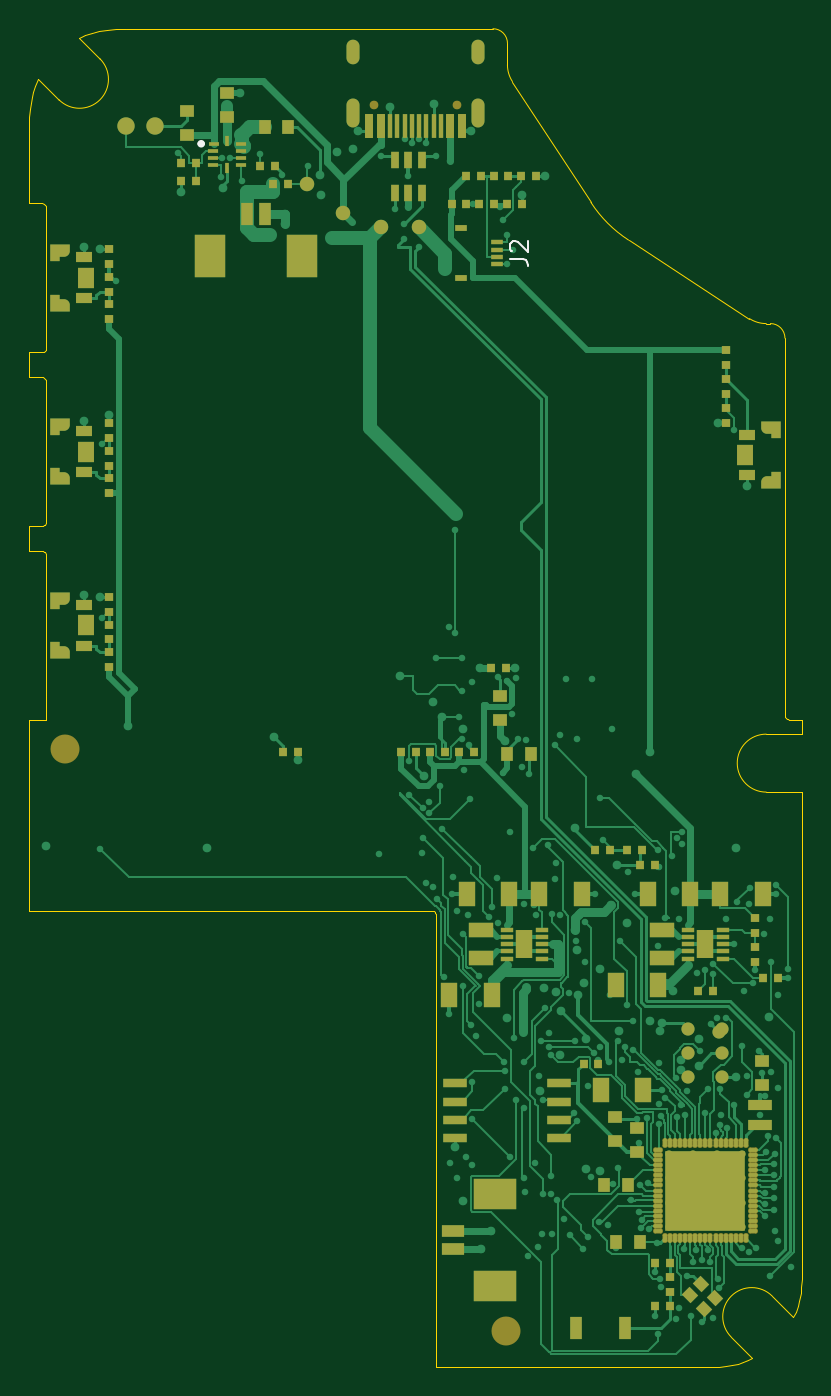
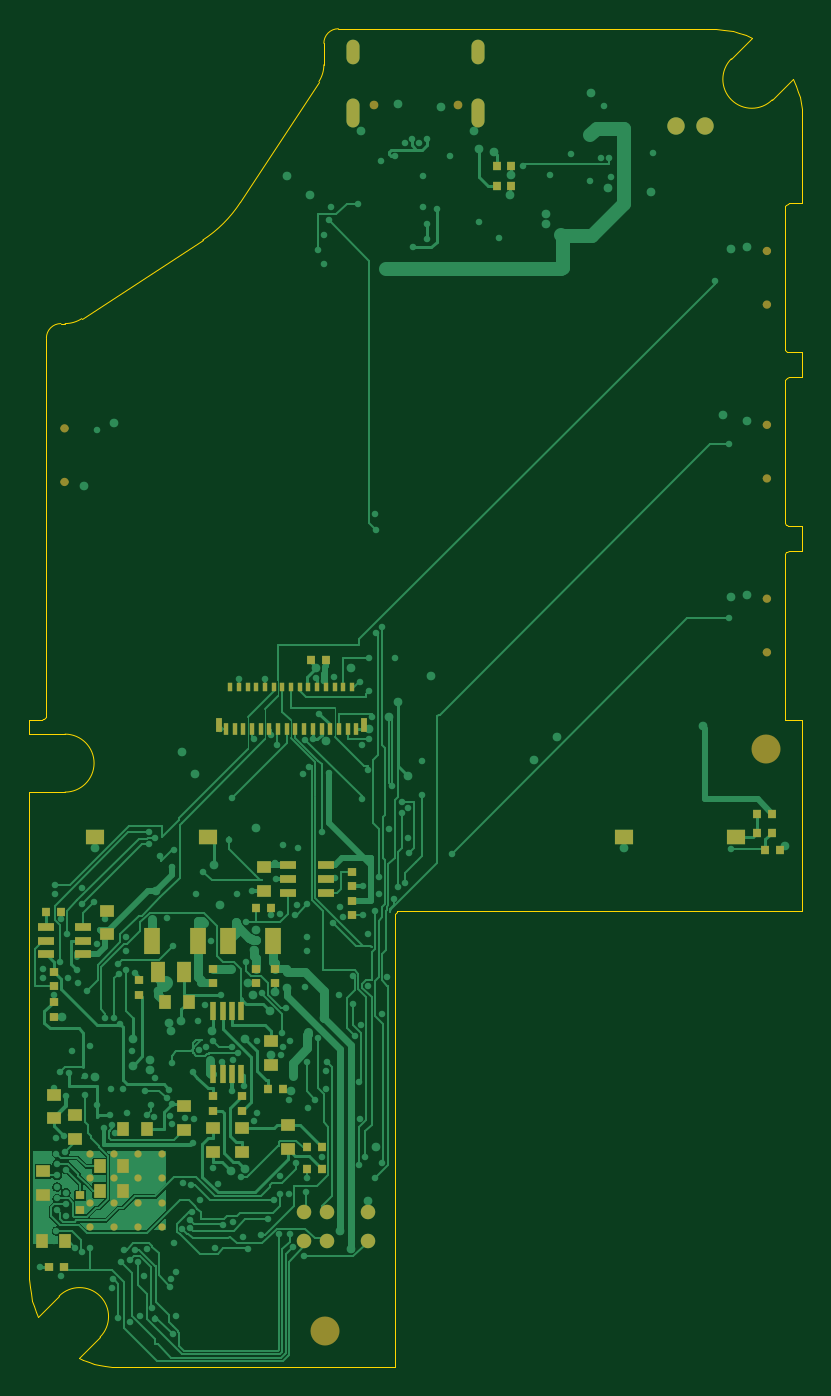
Circuit board: 9 layer files. Board 53.4 x 92.4 mm.
- bottom_copper: main-45deg-B_Cu.gbr (81961 bytes)
- bottom_mask: main-45deg-B_Mask.gbr (7684 bytes)
- bottom_silk: main-45deg-B_Silkscreen.gbr (456 bytes)
- outline: main-45deg-Edge_Cuts.gbr (5551 bytes)
- top_copper: main-45deg-F_Cu.gbr (92867 bytes)
- top_mask: main-45deg-F_Mask.gbr (17603 bytes)
- top_silk: main-45deg-F_Silkscreen.gbr (1382 bytes)
- inner_copper: main-45deg-In1_Cu.gbr (330022 bytes)
- inner_copper: main-45deg-In2_Cu.gbr (56601 bytes)

=== bottom_copper: main-45deg-B_Cu.gbr (81961 bytes, source omitted) ===
=== bottom_mask: main-45deg-B_Mask.gbr (7684 bytes, source omitted) ===
=== bottom_silk: main-45deg-B_Silkscreen.gbr ===
%TF.GenerationSoftware,KiCad,Pcbnew,10.0.4*%
%TF.CreationDate,2026-09-22T15:33:47+08:00*%
%TF.ProjectId,main-45deg,6d61696e-2d34-4356-9465-672e6b696361,rev?*%
%TF.SameCoordinates,Original*%
%TF.FileFunction,Legend,Bot*%
%TF.FilePolarity,Positive*%
%FSLAX46Y46*%
G04 Gerber Fmt 4.6, Leading zero omitted, Abs format (unit mm)*
G04 Created by KiCad (PCBNEW 10.0.4) date 2026-09-22 15:33:47*
%MOMM*%
%LPD*%
G01*
G04 APERTURE LIST*
G04 APERTURE END LIST*
M02*

=== outline: main-45deg-Edge_Cuts.gbr ===
%TF.GenerationSoftware,KiCad,Pcbnew,10.0.4*%
%TF.CreationDate,2026-09-22T15:33:47+08:00*%
%TF.ProjectId,main-45deg,6d61696e-2d34-4356-9465-672e6b696361,rev?*%
%TF.SameCoordinates,Original*%
%TF.FileFunction,Profile,NP*%
%FSLAX46Y46*%
G04 Gerber Fmt 4.6, Leading zero omitted, Abs format (unit mm)*
G04 Created by KiCad (PCBNEW 10.0.4) date 2026-09-22 15:33:47*
%MOMM*%
%LPD*%
G01*
G04 APERTURE LIST*
%TA.AperFunction,Profile*%
%ADD10C,0.050000*%
%TD*%
G04 APERTURE END LIST*
D10*
X1310000Y-8501000D02*
X1310000Y-13355000D01*
X1310000Y-13355000D02*
X2215000Y-13356000D01*
X1310000Y-23645000D02*
X1310000Y-25355000D01*
X1310000Y-25355000D02*
X2268000Y-25363000D01*
X1310000Y-35645000D02*
X1310000Y-37355000D01*
X1310000Y-37355000D02*
X2268000Y-37363000D01*
X1310000Y-62190000D02*
X29100000Y-62190000D01*
X1328000Y-7378000D02*
X1310000Y-8501000D01*
X1369000Y-6823000D02*
X1328000Y-7378000D01*
X1425000Y-6407000D02*
X1369000Y-6823000D01*
X1500000Y-6019000D02*
X1425000Y-6407000D01*
X1599000Y-5643000D02*
X1500000Y-6019000D01*
X1726000Y-5266000D02*
X1599000Y-5643000D01*
X1932000Y-4789000D02*
X1726000Y-5266000D01*
X2200000Y-23645000D02*
X1310000Y-23645000D01*
X2200000Y-35645000D02*
X1310000Y-35645000D01*
X2215000Y-13356000D02*
X2326000Y-13382000D01*
X2268000Y-25363000D02*
X2359000Y-25399000D01*
X2268000Y-37363000D02*
X2359000Y-37399000D01*
X2275000Y-23635000D02*
X2200000Y-23645000D01*
X2275000Y-35635000D02*
X2200000Y-35645000D01*
X2326000Y-13382000D02*
X2425000Y-13452000D01*
X2359000Y-25399000D02*
X2430000Y-25457000D01*
X2359000Y-37399000D02*
X2430000Y-37457000D01*
X2366000Y-23597000D02*
X2275000Y-23635000D01*
X2366000Y-35597000D02*
X2275000Y-35635000D01*
X2425000Y-13452000D02*
X2486000Y-13547000D01*
X2430000Y-25457000D02*
X2483000Y-25540000D01*
X2430000Y-37457000D02*
X2480000Y-37533000D01*
X2435000Y-23537000D02*
X2366000Y-23597000D01*
X2440000Y-35531000D02*
X2366000Y-35597000D01*
X2480000Y-37533000D02*
X2508000Y-37627000D01*
X2483000Y-25540000D02*
X2508000Y-25627000D01*
X2486000Y-13547000D02*
X2510000Y-13658000D01*
X2486000Y-23453000D02*
X2435000Y-23537000D01*
X2489000Y-35446000D02*
X2440000Y-35531000D01*
X2508000Y-25627000D02*
X2510000Y-35350000D01*
X2509000Y-23358000D02*
X2486000Y-23453000D01*
X2510000Y-13658000D02*
X2509000Y-23358000D01*
X2510000Y-35350000D02*
X2489000Y-35446000D01*
X5172000Y-1762000D02*
X4797000Y-1928000D01*
X5659000Y-1594000D02*
X5172000Y-1762000D01*
X6128000Y-1476000D02*
X5659000Y-1594000D01*
X6698000Y-1383000D02*
X6128000Y-1476000D01*
X7293000Y-1332000D02*
X6698000Y-1383000D01*
X8013000Y-1311000D02*
X7293000Y-1332000D01*
X29100000Y-62190000D02*
X29190000Y-62203000D01*
X29190000Y-62203000D02*
X29259000Y-62234000D01*
X29259000Y-62234000D02*
X29319000Y-62281000D01*
X29319000Y-62281000D02*
X29366000Y-62341000D01*
X29366000Y-62341000D02*
X29401000Y-62425000D01*
X29401000Y-62425000D02*
X29410000Y-62500000D01*
X29410000Y-62500000D02*
X29410000Y-93690000D01*
X29410000Y-93690000D02*
X47500000Y-93690000D01*
X33338713Y-1311000D02*
X8013000Y-1311000D01*
X33338713Y-1311000D02*
G75*
G02*
X34338700Y-2311000I-13J-1000000D01*
G01*
X34338713Y-3800000D02*
X34338713Y-2311000D01*
X34680755Y-4954670D02*
G75*
G02*
X34338712Y-3800000I1777945J1154670D01*
G01*
X40103021Y-13303863D02*
X34680755Y-4954670D01*
X42696136Y-15896978D02*
G75*
G02*
X40103021Y-13303863I4803864J7396978D01*
G01*
X47500000Y-93690000D02*
X48468000Y-93679000D01*
X48468000Y-93679000D02*
X48945000Y-93652000D01*
X48945000Y-93652000D02*
X49421000Y-93601000D01*
X49421000Y-93601000D02*
X49872000Y-93524000D01*
X49872000Y-93524000D02*
X50222000Y-93440000D01*
X50222000Y-93440000D02*
X50582000Y-93329000D01*
X50582000Y-93329000D02*
X50952000Y-93186000D01*
X51045329Y-21319244D02*
X42696136Y-15896978D01*
X52200000Y-21661286D02*
G75*
G02*
X51045330Y-21319242I0J2119986D01*
G01*
X52490000Y-21661286D02*
X52200000Y-21661286D01*
X52490000Y-21661286D02*
G75*
G02*
X53490014Y-22661286I0J-1000014D01*
G01*
X53490000Y-22803000D02*
X53490000Y-22661286D01*
X53490000Y-48697000D02*
X53490000Y-22803000D01*
X53511000Y-48794000D02*
X53490000Y-48697000D01*
X53560000Y-48879000D02*
X53511000Y-48794000D01*
X53634000Y-48944000D02*
X53560000Y-48879000D01*
X53725000Y-48983000D02*
X53634000Y-48944000D01*
X53800000Y-48992000D02*
X53725000Y-48983000D01*
X54225000Y-89858000D02*
X54362000Y-89482000D01*
X54362000Y-89482000D02*
X54470000Y-89106000D01*
X54470000Y-89106000D02*
X54575000Y-88593000D01*
X54575000Y-88593000D02*
X54631000Y-88177000D01*
X54631000Y-88177000D02*
X54672000Y-87622000D01*
X54672000Y-87622000D02*
X54690000Y-86499000D01*
X54690000Y-48992000D02*
X53800000Y-48992000D01*
X1942037Y-4770464D02*
X1932000Y-4789000D01*
X4797000Y-1928000D02*
X4770675Y-1942247D01*
X4770675Y-1942247D02*
X6214214Y-3385786D01*
X1942037Y-4770464D02*
X3385786Y-6214214D01*
X6214214Y-3385786D02*
G75*
G02*
X3385786Y-6214214I-1414214J-1414214D01*
G01*
X54690000Y-86499000D02*
X54690000Y-54000000D01*
X54690000Y-50000000D02*
X54690000Y-48992000D01*
X54690000Y-54000000D02*
X52200000Y-54000000D01*
X54690000Y-50000000D02*
X52200000Y-50000000D01*
X52200000Y-54000000D02*
G75*
G02*
X52200000Y-50000000I0J2000000D01*
G01*
X50952000Y-93186000D02*
X51228025Y-93056452D01*
X54055802Y-90227375D02*
X54225000Y-89858000D01*
X51228025Y-93056452D02*
X49785786Y-91614214D01*
X54055802Y-90227375D02*
X52614214Y-88785786D01*
X49785786Y-91614214D02*
G75*
G02*
X52614214Y-88785786I1414214J1414214D01*
G01*
X1310000Y-49000000D02*
X1310000Y-62190000D01*
X2508000Y-37627000D02*
X2510000Y-47342000D01*
X2510000Y-47342000D02*
X2510000Y-49000000D01*
X2510000Y-49000000D02*
X1310000Y-49000000D01*
M02*

=== top_copper: main-45deg-F_Cu.gbr (92867 bytes, source omitted) ===
=== top_mask: main-45deg-F_Mask.gbr (17603 bytes, source omitted) ===
=== top_silk: main-45deg-F_Silkscreen.gbr ===
%TF.GenerationSoftware,KiCad,Pcbnew,10.0.4*%
%TF.CreationDate,2026-09-22T15:33:47+08:00*%
%TF.ProjectId,main-45deg,6d61696e-2d34-4356-9465-672e6b696361,rev?*%
%TF.SameCoordinates,Original*%
%TF.FileFunction,Legend,Top*%
%TF.FilePolarity,Positive*%
%FSLAX46Y46*%
G04 Gerber Fmt 4.6, Leading zero omitted, Abs format (unit mm)*
G04 Created by KiCad (PCBNEW 10.0.4) date 2026-09-22 15:33:47*
%MOMM*%
%LPD*%
G01*
G04 APERTURE LIST*
%ADD10C,0.158750*%
%ADD11C,0.250000*%
G04 APERTURE END LIST*
D10*
X34509271Y-17223332D02*
X35416414Y-17223332D01*
X35416414Y-17223332D02*
X35597842Y-17283809D01*
X35597842Y-17283809D02*
X35718795Y-17404761D01*
X35718795Y-17404761D02*
X35779271Y-17586190D01*
X35779271Y-17586190D02*
X35779271Y-17707142D01*
X34630223Y-16679047D02*
X34569747Y-16618571D01*
X34569747Y-16618571D02*
X34509271Y-16497618D01*
X34509271Y-16497618D02*
X34509271Y-16195237D01*
X34509271Y-16195237D02*
X34569747Y-16074285D01*
X34569747Y-16074285D02*
X34630223Y-16013809D01*
X34630223Y-16013809D02*
X34751175Y-15953332D01*
X34751175Y-15953332D02*
X34872128Y-15953332D01*
X34872128Y-15953332D02*
X35053556Y-16013809D01*
X35053556Y-16013809D02*
X35779271Y-16739523D01*
X35779271Y-16739523D02*
X35779271Y-15953332D01*
%TO.C,U6*%
D11*
X13325000Y-9250000D02*
G75*
G02*
X13075000Y-9250000I-125000J0D01*
G01*
X13075000Y-9250000D02*
G75*
G02*
X13325000Y-9250000I125000J0D01*
G01*
%TD*%
M02*

=== inner_copper: main-45deg-In1_Cu.gbr (330022 bytes, source omitted) ===
=== inner_copper: main-45deg-In2_Cu.gbr (56601 bytes, source omitted) ===
